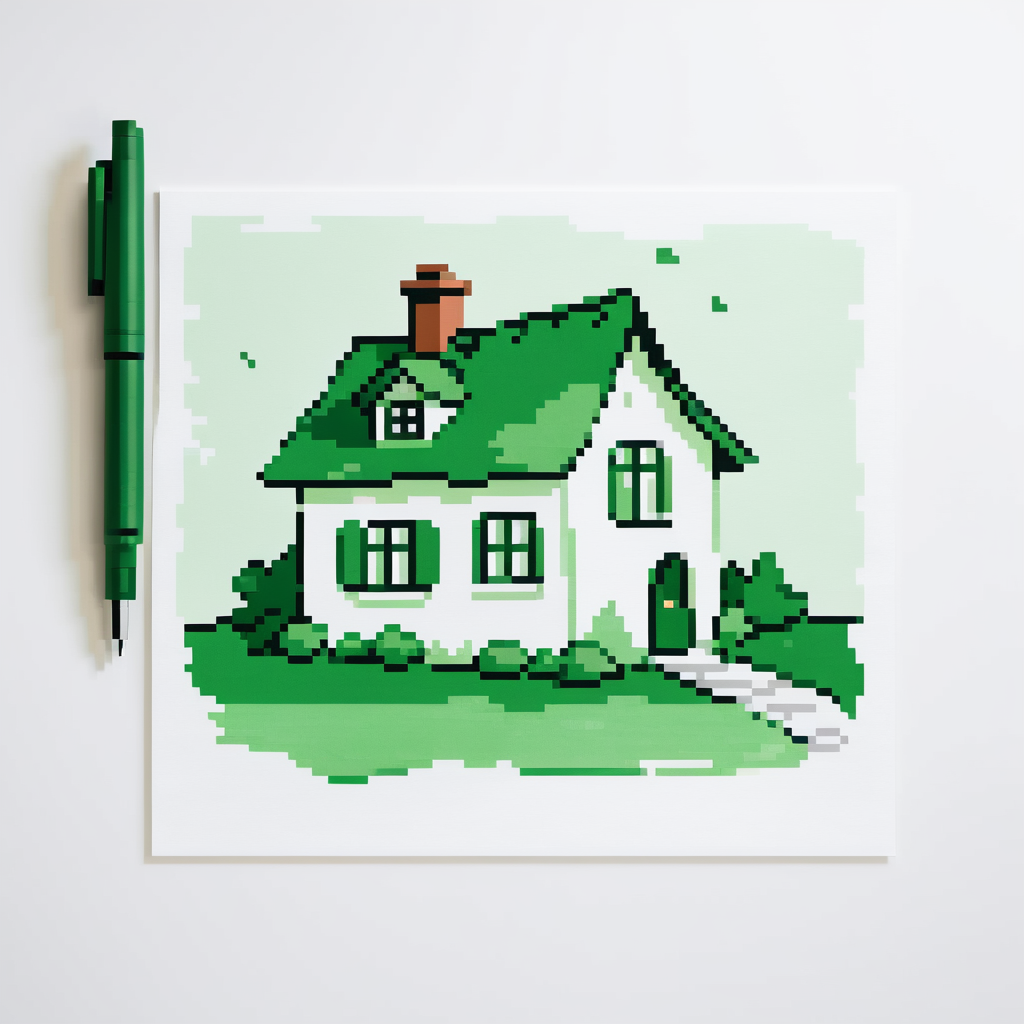
Generation parameters embedded in this image by AUTOMATIC1111 Stable Diffusion web UI or a fork of it (Forge, ...) (PNG 'parameters' text chunk):
paintings, white background, clean background, low contrast, saturated colors, artistic colors, soft green tint. close-up of a document with official stamp, pen beside it, symbolic house drawing on paper, contract details sketched, calm and trustworthy theme. <lora:pk_trainer_xl_v1:0.8>
Negative prompt: things on forehead,(forehead jewel:1.1),bad quality,bad anatomy,blurry,stretched,deformed,bad lighting,EasyNegative,signature,watermark,text,
Steps: 30, Sampler: Euler a, Schedule type: Karras, CFG scale: 5, Seed: 4201626503, Size: 1024x1024, Model hash: 6a35a78557, Model: realvisxlV50_v50Bakedvae, Clip skip: 2, Lora hashes: "pk_trainer_xl_v1: 047eaf9e048e", Version: v1.10.1